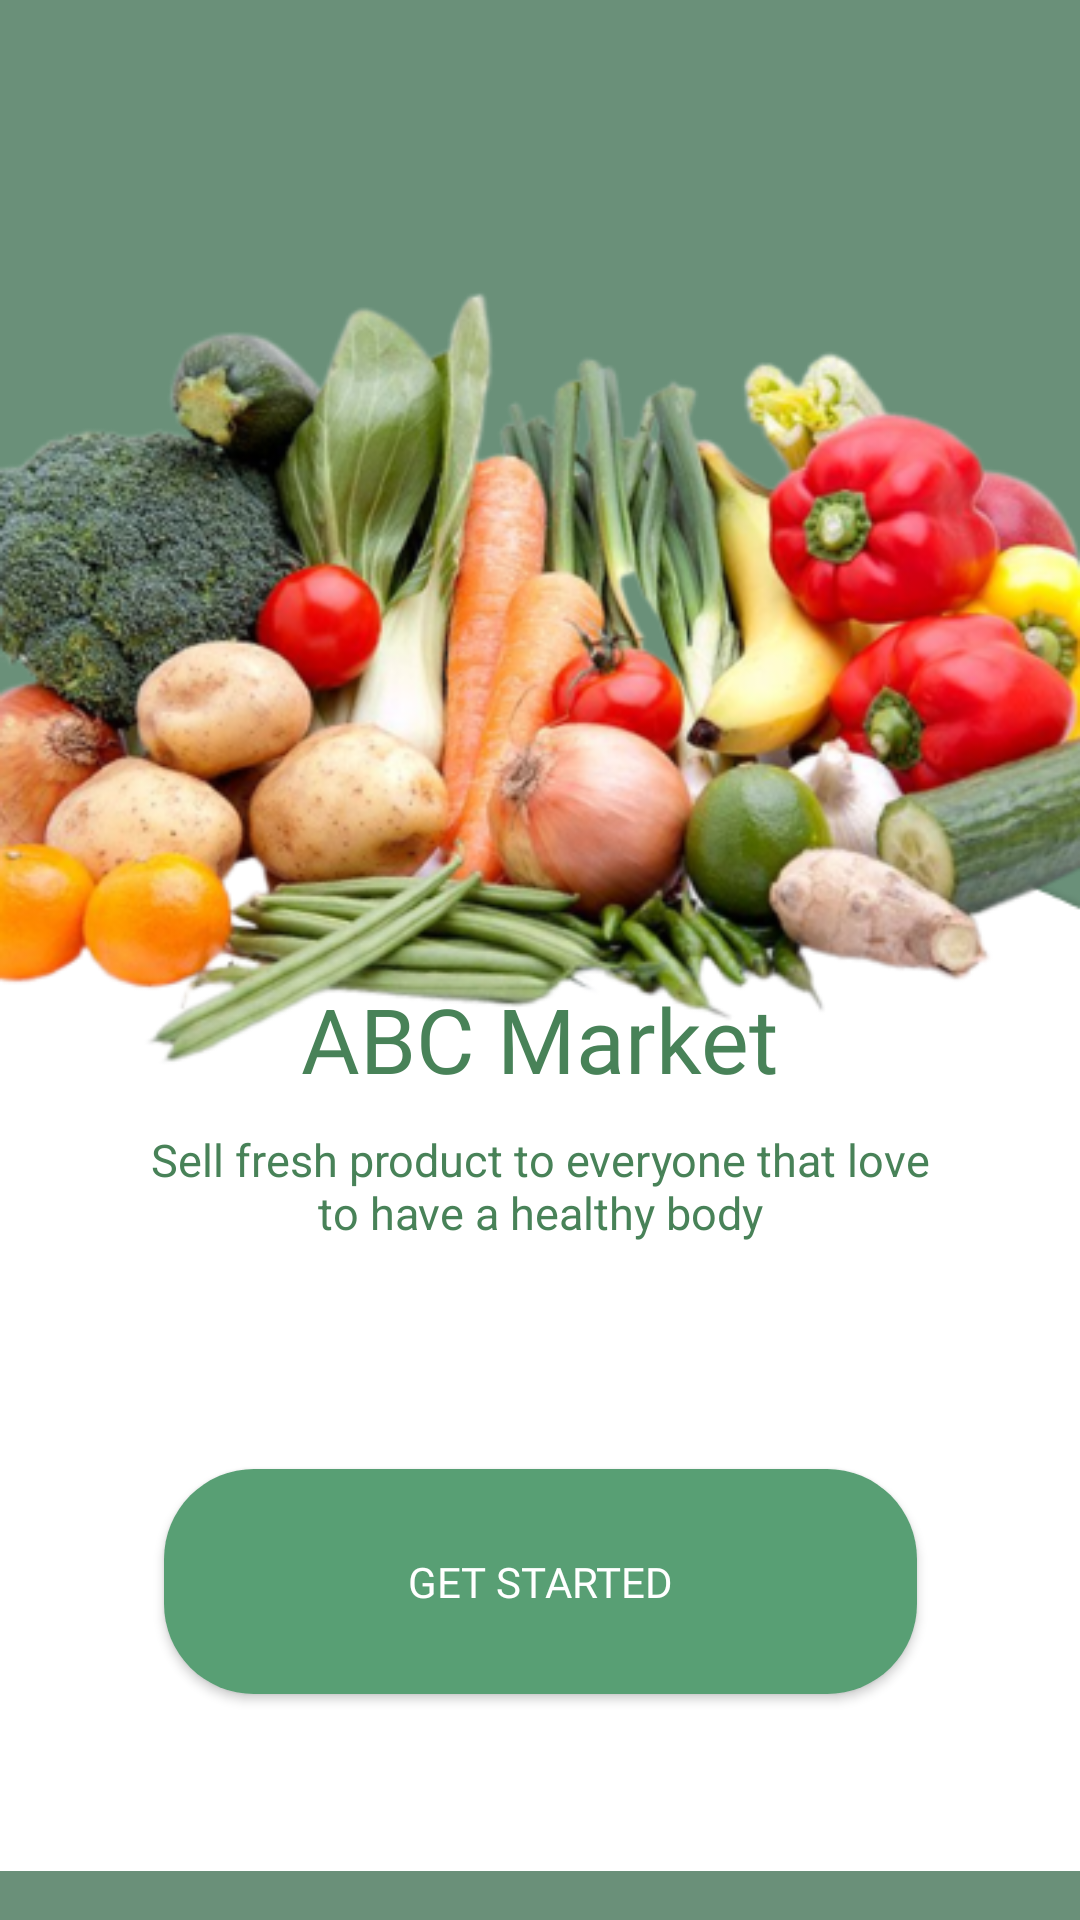

Write the Android layout XML for this screen, with the resource values it uses.
<!-- AndroidManifest.xml: application theme Theme.PROJECTAKHIRPAM -->
<!-- res/layout/homepage.xml -->
<?xml version="1.0" encoding="utf-8"?>
<androidx.constraintlayout.widget.ConstraintLayout xmlns:android="http://schemas.android.com/apk/res/android"
    xmlns:app="http://schemas.android.com/apk/res-auto"
    xmlns:tools="http://schemas.android.com/tools"
    android:id="@+id/homepage"
    android:layout_width="match_parent"
    android:layout_height="match_parent"
    android:background="@color/green">

    <ImageView
        android:id="@+id/imageView3"
        android:layout_width="wrap_content"
        android:layout_height="wrap_content"
        android:layout_marginTop="65dp"
        app:layout_constraintBottom_toBottomOf="parent"
        app:layout_constraintEnd_toEndOf="parent"
        app:layout_constraintHorizontal_bias="0.0"
        app:layout_constraintStart_toStartOf="parent"
        app:layout_constraintTop_toBottomOf="@+id/imageView4"
        app:layout_constraintVertical_bias="1.0"
        app:srcCompat="@drawable/bg_ellipse" />

    <ImageView
        android:id="@+id/imageView4"
        android:layout_width="wrap_content"
        android:layout_height="wrap_content"
        android:layout_marginTop="45dp"
        app:layout_constraintEnd_toEndOf="parent"
        app:layout_constraintStart_toStartOf="parent"
        app:layout_constraintTop_toTopOf="parent"
        app:srcCompat="@drawable/vegetables" />

    <TextView
        android:id="@+id/judul"
        android:layout_width="wrap_content"
        android:layout_height="wrap_content"
        android:layout_marginTop="78dp"
        android:fontFamily="@font/poppins_bold"
        android:text="ABC Market"
        android:textColor="#488258"
        android:textSize="30sp"
        app:layout_constraintEnd_toEndOf="parent"
        app:layout_constraintStart_toStartOf="parent"
        app:layout_constraintTop_toTopOf="@+id/imageView3" />

    <TextView
        android:id="@+id/desk_judul"
        android:layout_width="270sp"
        android:layout_height="38sp"
        android:layout_marginTop="10dp"
        android:text="Sell fresh product to everyone that love to have a healthy body"
        android:textAlignment="center"
        android:textColor="#488258"
        android:textSize="15sp"
        app:layout_constraintEnd_toEndOf="parent"
        app:layout_constraintStart_toStartOf="parent"
        app:layout_constraintTop_toBottomOf="@+id/judul" />

    <Button
        android:id="@+id/bt_start"
        android:layout_width="251dp"
        android:layout_height="75dp"
        android:background="@drawable/btn_start"
        android:fontFamily="@font/montserrat_bold"
        android:minWidth="0dp"
        android:minHeight="0dp"
        android:paddingLeft="31dp"
        android:paddingTop="17dp"
        android:paddingRight="31dp"
        android:paddingBottom="17dp"
        android:shadowColor="#0000"
        android:text="Get Started"
        android:textColor="@color/white"
        app:layout_constraintBottom_toBottomOf="@+id/imageView3"
        app:layout_constraintEnd_toEndOf="parent"
        app:layout_constraintStart_toStartOf="parent"
        app:layout_constraintTop_toBottomOf="@+id/desk_judul"
        tools:shadowColor="@color/green" />
</androidx.constraintlayout.widget.ConstraintLayout>
<!-- resources referenced by this layout -->
<resources>
  <color name="green">#6A9079</color>
  <color name="white">#FFFFFFFF</color>
  <!-- drawable bg_ellipse: png bitmap (drawable, 3335 bytes) -->
  <!-- drawable btn_start (drawable) -->
  <?xml version="1.0" encoding="utf-8"?>
  <shape xmlns:android="http://schemas.android.com/apk/res/android"
      android:shape="rectangle">
      <solid android:color="#589F74"/>
      <corners android:radius="30dp"/>
  </shape>
  <!-- drawable vegetables: png bitmap (drawable, 211023 bytes) -->
  <style name="Theme.PROJECTAKHIRPAM" parent="Theme.AppCompat.DayNight.NoActionBar">
          
          <item name="colorPrimary">@color/btngreen</item>
          <item name="colorPrimaryVariant">@color/green</item>
          <item name="colorOnPrimary">@color/white</item>
          
          <item name="colorSecondary">@color/teal_200</item>
          <item name="colorSecondaryVariant">@color/teal_700</item>
          <item name="colorOnSecondary">@color/black</item>
          
          <item name="android:statusBarColor">?attr/colorPrimaryVariant</item>
          
      </style>
  <color name="btngreen">#589F74</color>
  <color name="teal_200">#FF03DAC5</color>
  <color name="teal_700">#FF018786</color>
  <color name="black">#FF000000</color>
</resources>
